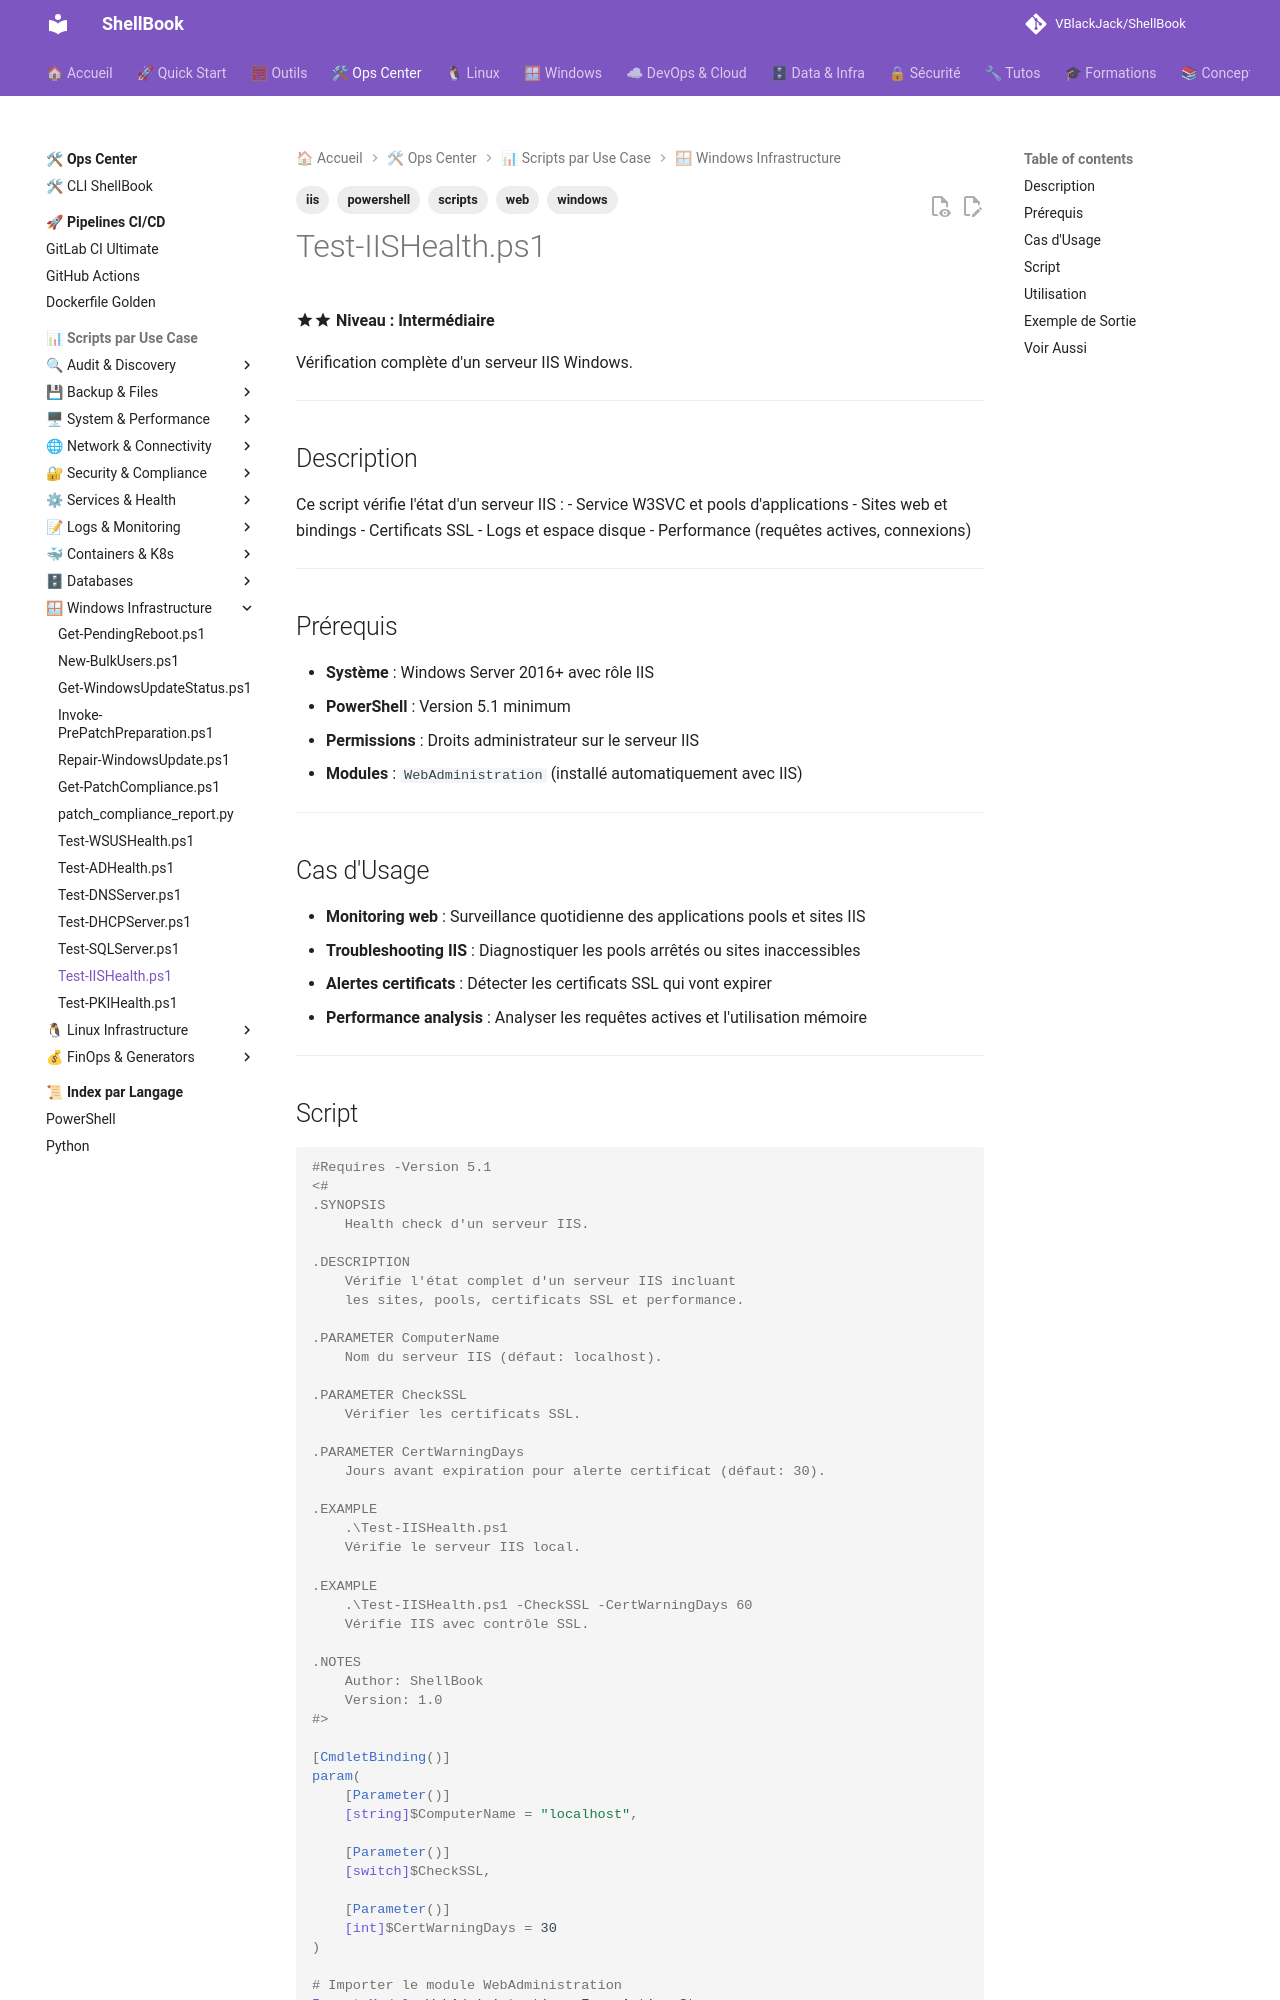

repository: VBlackJack/ShellBook · page: scripts/powershell/Test-IISHealth/index.html · generator: mkdocs

---
tags:
  - scripts
  - powershell
  - iis
  - windows
  - web
---

# Test-IISHealth.ps1

:material-star::material-star: **Niveau : Intermédiaire**

Vérification complète d'un serveur IIS Windows.

---

## Description

Ce script vérifie l'état d'un serveur IIS :
- Service W3SVC et pools d'applications
- Sites web et bindings
- Certificats SSL
- Logs et espace disque
- Performance (requêtes actives, connexions)

---

## Prérequis

- **Système** : Windows Server 2016+ avec rôle IIS
- **PowerShell** : Version 5.1 minimum
- **Permissions** : Droits administrateur sur le serveur IIS
- **Modules** : `WebAdministration` (installé automatiquement avec IIS)

---

## Cas d'Usage

- **Monitoring web** : Surveillance quotidienne des applications pools et sites IIS
- **Troubleshooting IIS** : Diagnostiquer les pools arrêtés ou sites inaccessibles
- **Alertes certificats** : Détecter les certificats SSL qui vont expirer
- **Performance analysis** : Analyser les requêtes actives et l'utilisation mémoire

---
